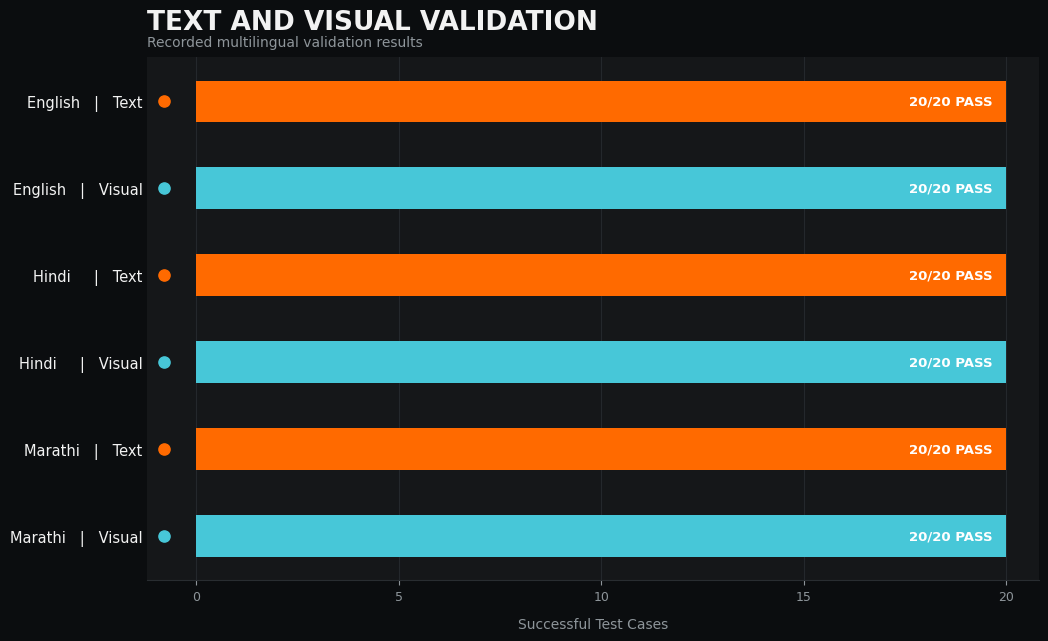
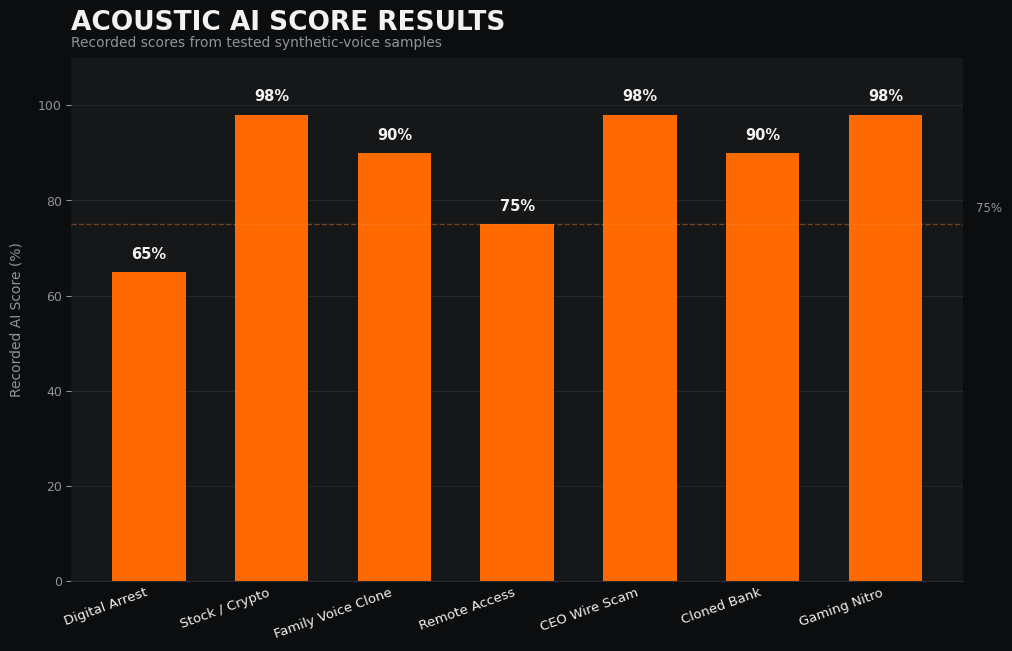
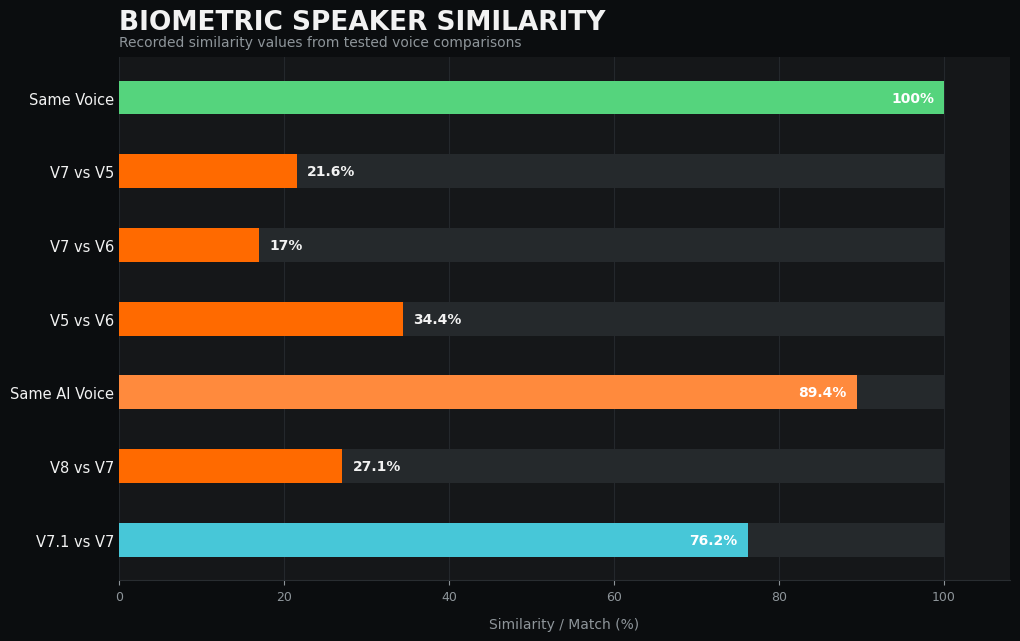

Python code for these plots, in order:
import numpy as np
import matplotlib.pyplot as plt
from pathlib import Path

# ============================================================
# LinguaShield Graph Generator
# Clean forensic-style graphs for Black Book Section 10
# ============================================================

OUTPUT_DIR = Path("linguashield_graphs")
OUTPUT_DIR.mkdir(exist_ok=True)

# ------------------------------------------------------------
# Theme
# ------------------------------------------------------------

BG = "#0b0d0f"
PANEL = "#151719"
GRID = "#292d31"
TEXT = "#f2f2f2"
MUTED = "#8e959a"

ORANGE = "#ff6a00"
ORANGE_LIGHT = "#ff8a3d"
GREEN = "#55d47d"
CYAN = "#47c7d8"
TRACK = "#25292c"

plt.rcParams["font.family"] = "DejaVu Sans"


# ============================================================
# Common save function
# ============================================================

def save_graph(fig, filename):

    output_path = OUTPUT_DIR / filename

    fig.savefig(
        output_path,
        dpi=320,
        facecolor=BG,
        edgecolor="none",
        bbox_inches="tight",
        pad_inches=0.25
    )

    plt.close(fig)

    print(f"Created: {output_path}")


# ============================================================
# GRAPH 1
# TEXT + VISUAL VALIDATION
# ============================================================

def create_text_visual_graph():

    # --------------------------------------------------------
    # Data
    # --------------------------------------------------------

    rows = [
        ("English", "Text", 20, ORANGE),
        ("English", "Visual", 20, CYAN),

        ("Hindi", "Text", 20, ORANGE),
        ("Hindi", "Visual", 20, CYAN),

        ("Marathi", "Text", 20, ORANGE),
        ("Marathi", "Visual", 20, CYAN),
    ]

    labels = [
        "English   |   Text",
        "English   |   Visual",
        "Hindi     |   Text",
        "Hindi     |   Visual",
        "Marathi   |   Text",
        "Marathi   |   Visual",
    ]

    values = [row[2] for row in rows]
    colors = [row[3] for row in rows]

    y = np.arange(len(rows))

    # --------------------------------------------------------
    # Figure
    # --------------------------------------------------------

    fig, ax = plt.subplots(
        figsize=(11.5, 6.8),
        facecolor=BG
    )

    ax.set_facecolor(PANEL)

    # --------------------------------------------------------
    # Background tracks
    # --------------------------------------------------------

    ax.barh(
        y,
        [20] * len(values),
        height=0.48,
        color=TRACK,
        edgecolor="none"
    )

    # --------------------------------------------------------
    # Actual result bars
    # --------------------------------------------------------

    bars = ax.barh(
        y,
        values,
        height=0.48,
        color=colors,
        edgecolor="none"
    )

    # --------------------------------------------------------
    # Direct labels
    # --------------------------------------------------------

    for bar, value in zip(bars, values):

        ax.text(
            value - 0.35,
            bar.get_y() + bar.get_height() / 2,
            "20/20 PASS",
            ha="right",
            va="center",
            fontsize=9.5,
            fontweight="bold",
            color="#ffffff"
        )

    # --------------------------------------------------------
    # Axes
    # --------------------------------------------------------

    ax.set_xlim(0, 20.8)

    ax.set_yticks(y)

    ax.set_yticklabels(
        labels,
        fontsize=10.5,
        color=TEXT
    )

    ax.invert_yaxis()

    ax.set_xlabel(
        "Successful Test Cases",
        fontsize=10,
        color=MUTED,
        labelpad=10
    )

    # --------------------------------------------------------
    # Title
    # --------------------------------------------------------

    ax.set_title(
        "TEXT AND VISUAL VALIDATION",
        loc="left",
        fontsize=19,
        fontweight="bold",
        color=TEXT,
        pad=20
    )

    ax.text(
        0,
        1.015,
        "Recorded multilingual validation results",
        transform=ax.transAxes,
        fontsize=10,
        color=MUTED,
        va="bottom"
    )

    # --------------------------------------------------------
    # Grid
    # --------------------------------------------------------

    ax.set_xticks([0, 5, 10, 15, 20])

    ax.grid(
        axis="x",
        color=GRID,
        linewidth=0.8,
        alpha=0.8
    )

    ax.set_axisbelow(True)

    # --------------------------------------------------------
    # Borders
    # --------------------------------------------------------

    ax.spines["top"].set_visible(False)
    ax.spines["right"].set_visible(False)
    ax.spines["left"].set_visible(False)

    ax.spines["bottom"].set_color(GRID)

    ax.tick_params(
        axis="x",
        colors=MUTED,
        labelsize=9
    )

    ax.tick_params(
        axis="y",
        length=0
    )

    # --------------------------------------------------------
    # Small module indicators
    # --------------------------------------------------------

    for i, color in enumerate(colors):

        ax.scatter(
            -0.8,
            i,
            s=65,
            color=color,
            clip_on=False,
            zorder=10
        )

    # Leave room for the indicators
    ax.set_xlim(-1.2, 20.8)

    # --------------------------------------------------------
    # Save
    # --------------------------------------------------------

    save_graph(
        fig,
        "text_visual_validation.png"
    )


# ============================================================
# GRAPH 2
# ACOUSTIC AI SCORES
# ============================================================

def create_acoustic_graph():

    labels = [
        "Digital Arrest",
        "Stock / Crypto",
        "Family Voice Clone",
        "Remote Access",
        "CEO Wire Scam",
        "Cloned Bank",
        "Gaming Nitro"
    ]

    scores = np.array([
        65,
        98,
        90,
        75,
        98,
        90,
        98
    ])

    fig, ax = plt.subplots(
        figsize=(11.5, 6.8),
        facecolor=BG
    )

    ax.set_facecolor(PANEL)

    x = np.arange(len(labels))

    # --------------------------------------------------------
    # Bars
    # --------------------------------------------------------

    bars = ax.bar(
        x,
        scores,
        width=0.60,
        color=ORANGE
    )

    # --------------------------------------------------------
    # Value labels
    # --------------------------------------------------------

    for bar, score in zip(bars, scores):

        ax.text(
            bar.get_x() + bar.get_width() / 2,
            score + 2.2,
            f"{score}%",
            ha="center",
            va="bottom",
            fontsize=10.5,
            fontweight="bold",
            color=TEXT
        )

    # --------------------------------------------------------
    # Axes
    # --------------------------------------------------------

    ax.set_ylim(0, 110)

    ax.set_xticks(x)

    ax.set_xticklabels(
        labels,
        rotation=20,
        ha="right",
        fontsize=9.5,
        color=TEXT
    )

    ax.set_ylabel(
        "Recorded AI Score (%)",
        fontsize=10,
        color=MUTED,
        labelpad=10
    )

    # --------------------------------------------------------
    # Title
    # --------------------------------------------------------

    ax.set_title(
        "ACOUSTIC AI SCORE RESULTS",
        loc="left",
        fontsize=19,
        fontweight="bold",
        color=TEXT,
        pad=20
    )

    ax.text(
        0,
        1.015,
        "Recorded scores from tested synthetic-voice samples",
        transform=ax.transAxes,
        fontsize=10,
        color=MUTED,
        va="bottom"
    )

    # --------------------------------------------------------
    # Reference line
    # --------------------------------------------------------

    ax.axhline(
        75,
        color=ORANGE_LIGHT,
        linewidth=1,
        linestyle="--",
        alpha=0.4
    )

    # Put the label safely inside the plot
    ax.text(
        len(labels) - 0.05,
        77,
        "75%",
        ha="right",
        va="bottom",
        fontsize=8.5,
        color=MUTED
    )

    # --------------------------------------------------------
    # Grid
    # --------------------------------------------------------

    ax.grid(
        axis="y",
        color=GRID,
        linewidth=0.8,
        alpha=0.75
    )

    ax.set_axisbelow(True)

    # --------------------------------------------------------
    # Borders
    # --------------------------------------------------------

    ax.spines["top"].set_visible(False)
    ax.spines["right"].set_visible(False)
    ax.spines["left"].set_visible(False)

    ax.spines["bottom"].set_color(GRID)

    ax.tick_params(
        axis="y",
        colors=MUTED,
        labelsize=9
    )

    ax.tick_params(
        axis="x",
        length=0
    )

    # --------------------------------------------------------
    # Save
    # --------------------------------------------------------

    save_graph(
        fig,
        "acoustic_ai_scores.png"
    )


# ============================================================
# GRAPH 3
# BIOMETRIC SPEAKER SIMILARITY
# ============================================================

def create_biometric_graph():

    labels = [
        "Same Voice",
        "V7 vs V5",
        "V7 vs V6",
        "V5 vs V6",
        "Same AI Voice",
        "V8 vs V7",
        "V7.1 vs V7"
    ]

    values = np.array([
        100,
        21.6,
        17.0,
        34.4,
        89.4,
        27.1,
        76.2
    ])

    colors = [
        GREEN,
        ORANGE,
        ORANGE,
        ORANGE,
        ORANGE_LIGHT,
        ORANGE,
        CYAN
    ]

    y = np.arange(len(labels))

    fig, ax = plt.subplots(
        figsize=(11.5, 6.8),
        facecolor=BG
    )

    ax.set_facecolor(PANEL)

    # --------------------------------------------------------
    # Background tracks
    # --------------------------------------------------------

    ax.barh(
        y,
        [100] * len(values),
        height=0.46,
        color=TRACK,
        edgecolor="none"
    )

    # --------------------------------------------------------
    # Actual similarity bars
    # --------------------------------------------------------

    bars = ax.barh(
        y,
        values,
        height=0.46,
        color=colors,
        edgecolor="none"
    )

    # --------------------------------------------------------
    # Direct value labels
    # --------------------------------------------------------

    for bar, value in zip(bars, values):

        if float(value).is_integer():
            text_value = f"{int(value)}%"
        else:
            text_value = f"{value:.1f}%"

        # Put label inside when the bar is long,
        # outside when the bar is short.
        if value >= 55:

            ax.text(
                value - 1.2,
                bar.get_y() + bar.get_height() / 2,
                text_value,
                ha="right",
                va="center",
                fontsize=10,
                fontweight="bold",
                color="#ffffff"
            )

        else:

            ax.text(
                value + 1.2,
                bar.get_y() + bar.get_height() / 2,
                text_value,
                ha="left",
                va="center",
                fontsize=10,
                fontweight="bold",
                color=TEXT
            )

    # --------------------------------------------------------
    # Axes
    # --------------------------------------------------------

    ax.set_xlim(0, 108)

    ax.set_yticks(y)

    ax.set_yticklabels(
        labels,
        fontsize=10.5,
        color=TEXT
    )

    ax.invert_yaxis()

    ax.set_xlabel(
        "Similarity / Match (%)",
        fontsize=10,
        color=MUTED,
        labelpad=10
    )

    # --------------------------------------------------------
    # Title
    # --------------------------------------------------------

    ax.set_title(
        "BIOMETRIC SPEAKER SIMILARITY",
        loc="left",
        fontsize=19,
        fontweight="bold",
        color=TEXT,
        pad=20
    )

    ax.text(
        0,
        1.015,
        "Recorded similarity values from tested voice comparisons",
        transform=ax.transAxes,
        fontsize=10,
        color=MUTED,
        va="bottom"
    )

    # --------------------------------------------------------
    # Grid
    # --------------------------------------------------------

    ax.grid(
        axis="x",
        color=GRID,
        linewidth=0.8,
        alpha=0.8
    )

    ax.set_axisbelow(True)

    # --------------------------------------------------------
    # Borders
    # --------------------------------------------------------

    ax.spines["top"].set_visible(False)
    ax.spines["right"].set_visible(False)
    ax.spines["left"].set_visible(False)

    ax.spines["bottom"].set_color(GRID)

    ax.tick_params(
        axis="x",
        colors=MUTED,
        labelsize=9
    )

    ax.tick_params(
        axis="y",
        length=0
    )

    # --------------------------------------------------------
    # Save
    # --------------------------------------------------------

    save_graph(
        fig,
        "biometric_speaker_similarity.png"
    )


# ============================================================
# MAIN
# ============================================================

if __name__ == "__main__":

    create_text_visual_graph()
    create_acoustic_graph()
    create_biometric_graph()

    print("\nAll LinguaShield graphs generated successfully.")
